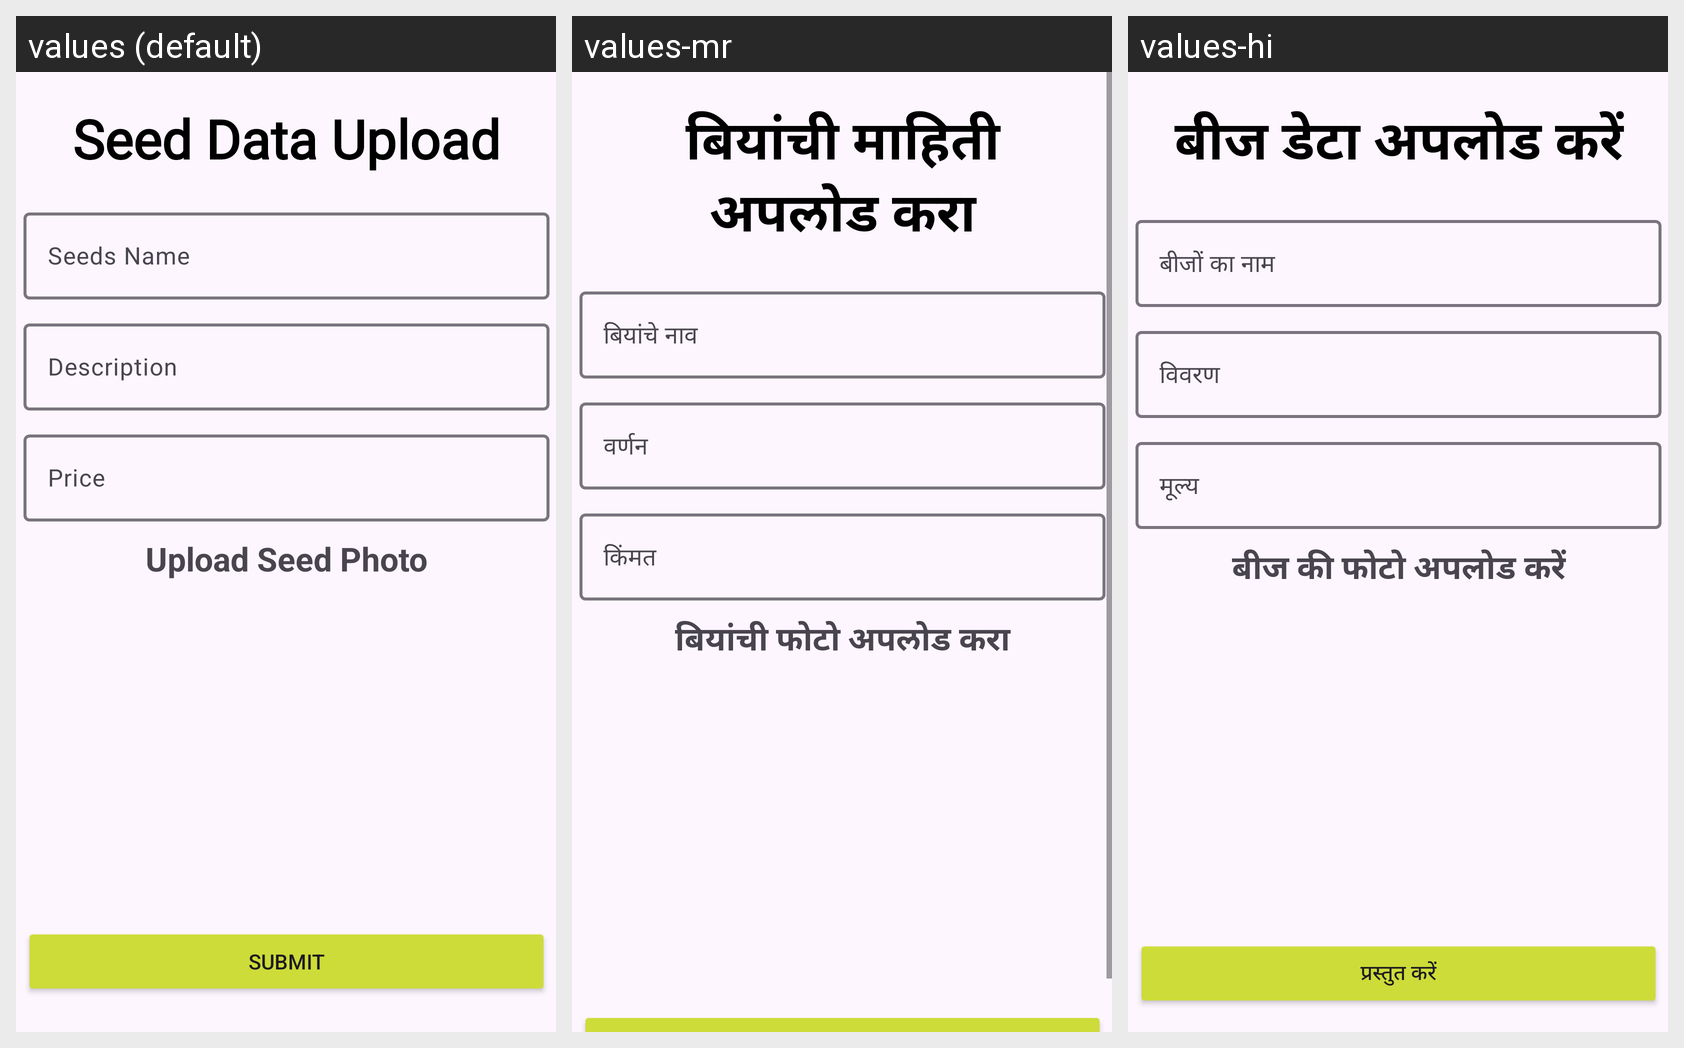

The same Android screen rendered under several of its app's locales, left to right. List the strings drawn on it with the default value and each locale's translation.
Android screen res/layout/activity_seeds_upload.xml rendered under 3 locales, left to right: values (default), values-mr, values-hi. Device: Nexus 5 (rendered at 1080×1920; each locale shown at half size, 540×960, under a caption strip naming it); theme Theme.GrowBuddy.
Strings drawn on this screen, with the default value and each locale's value (text and hints the layout hard-codes, and strings that could not be matched under every locale, appear in the picture but are not listed):

str_seed_data_upload
  values: Seed Data Upload
  values-mr: बियांची माहिती अपलोड करा
  values-hi: बीज डेटा अपलोड करें

str_seeds_name
  values: Seeds Name
  values-mr: बियांचे नाव
  values-hi: बीजों का नाम

str_description
  values: Description
  values-mr: वर्णन
  values-hi: विवरण

str_price
  values: Price
  values-mr: किंमत
  values-hi: मूल्य

str_upload_seed_photo
  values: Upload Seed Photo
  values-mr: बियांची फोटो अपलोड करा
  values-hi: बीज की फोटो अपलोड करें
